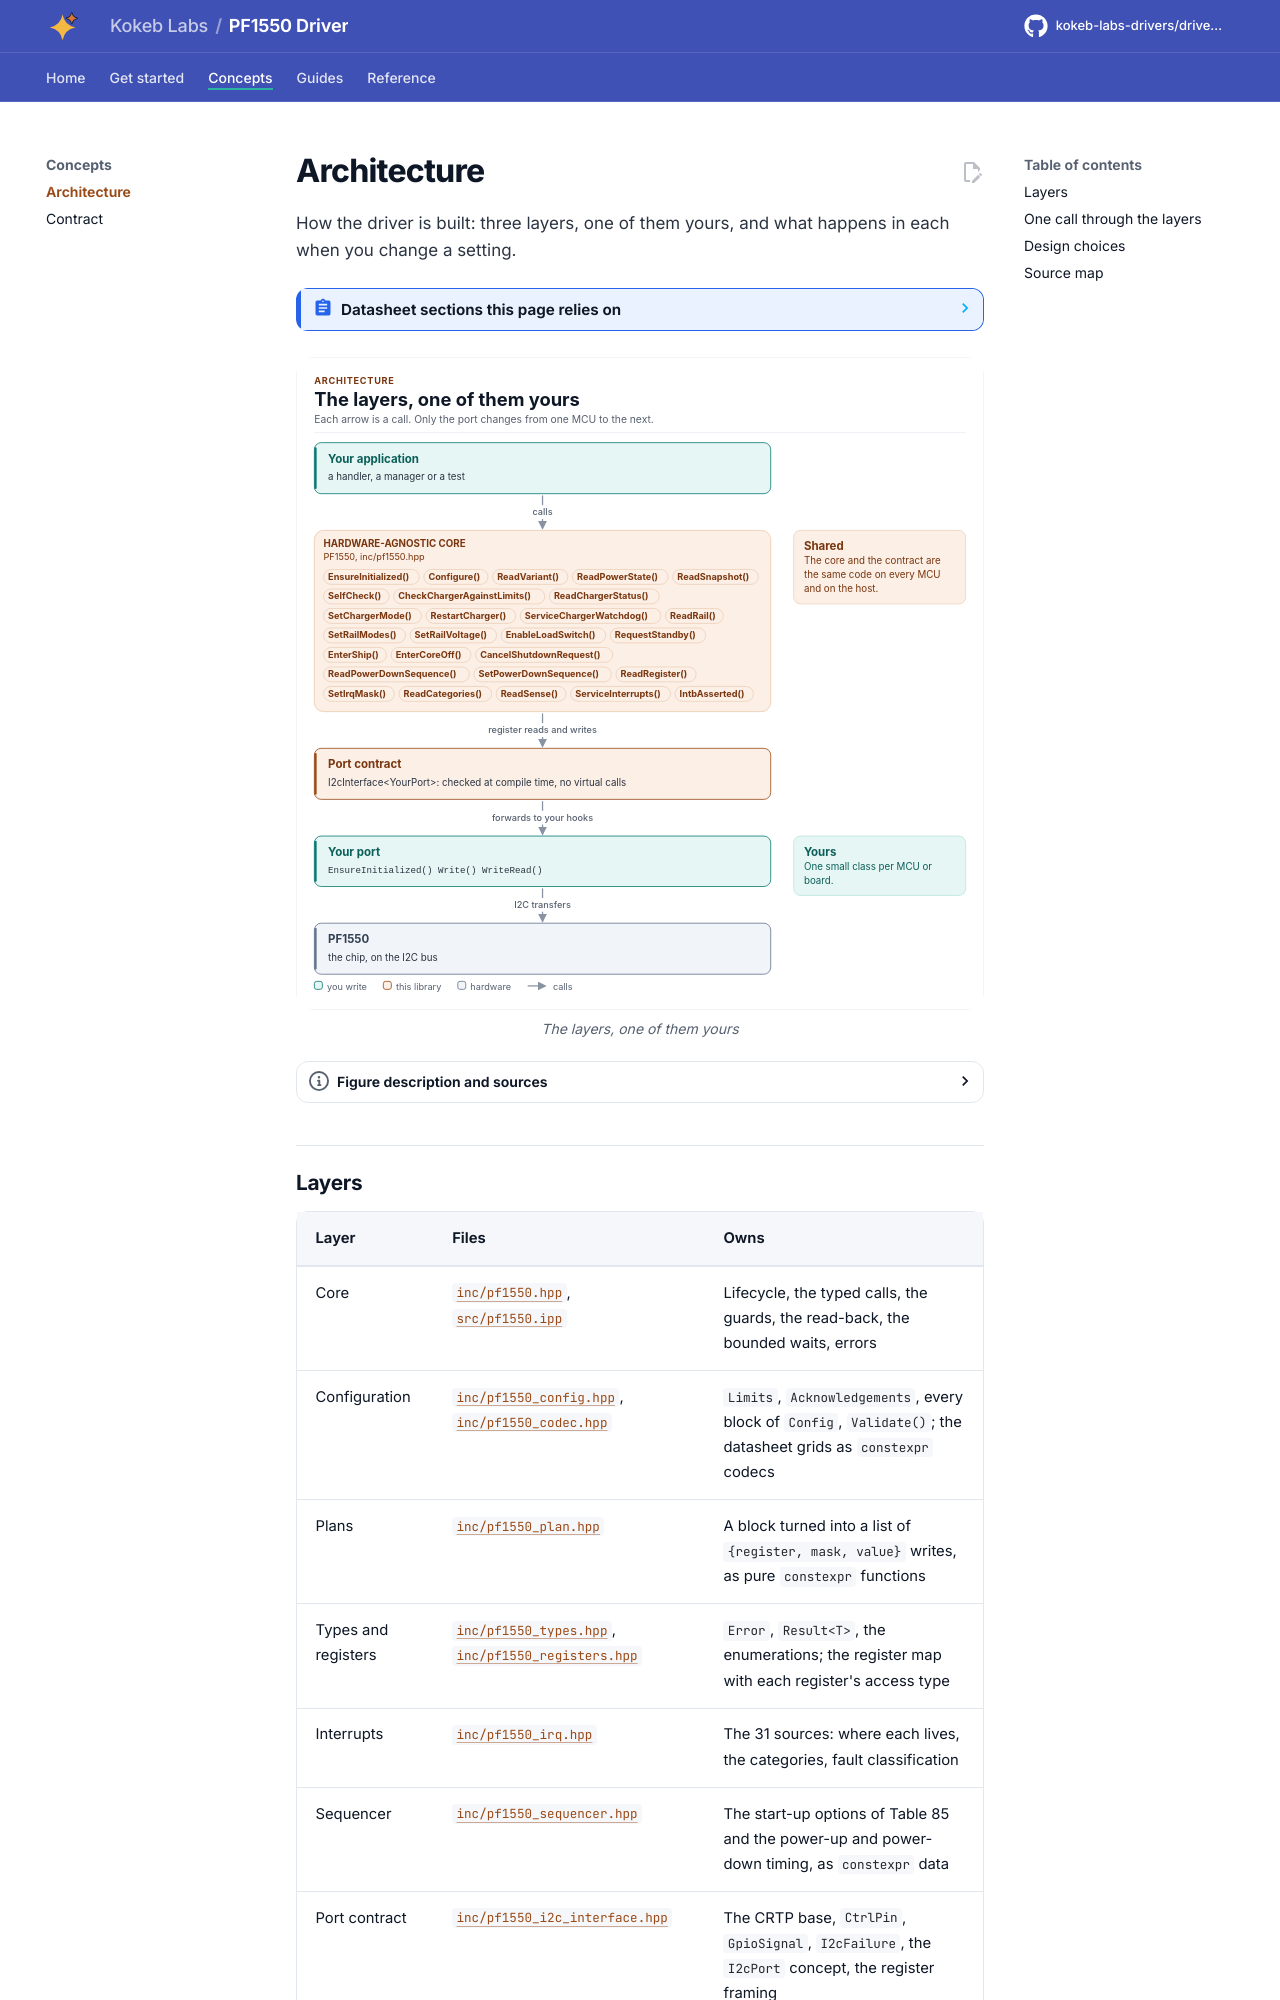

repository: kokeb-labs-drivers/driver-pf1550 · page: dev/architecture/index.html · generator: mkdocs

# Architecture

How the driver is built: three layers, one of them yours, and what happens in each when you change a setting.

<!-- generated: datasheet-refs -->
??? abstract "Datasheet sections this page relies on"

    From NXP Semiconductors PF1550 7:

    - I2C address, clock and register framing: 9.7 Control interface I2C block description, p. 71
    - I2C operation: single-register transfers: 9.7.2 I2C operation, p. 72
    - State machine and transitions: 10 PF1550 state machine, p. 72
    - Register map and access types: 12 Register map, p. 80

    All of them, with the driver API for each: [Datasheet map](datasheet.md).
<!-- /generated -->

<!-- figure: driver-layers -->
<picture>
  <source media="(prefers-color-scheme: dark)" srcset="diagrams/driver-layers.dark.svg">
  <img src="diagrams/driver-layers.svg"
    alt="Layer diagram: your application calls the PF1550 core, which sends register reads and writes through
    the I2C port contract to the port class you write, which drives the chip; the core and the contract
    are the same on every MCU.">
</picture>
<!-- /figure -->
